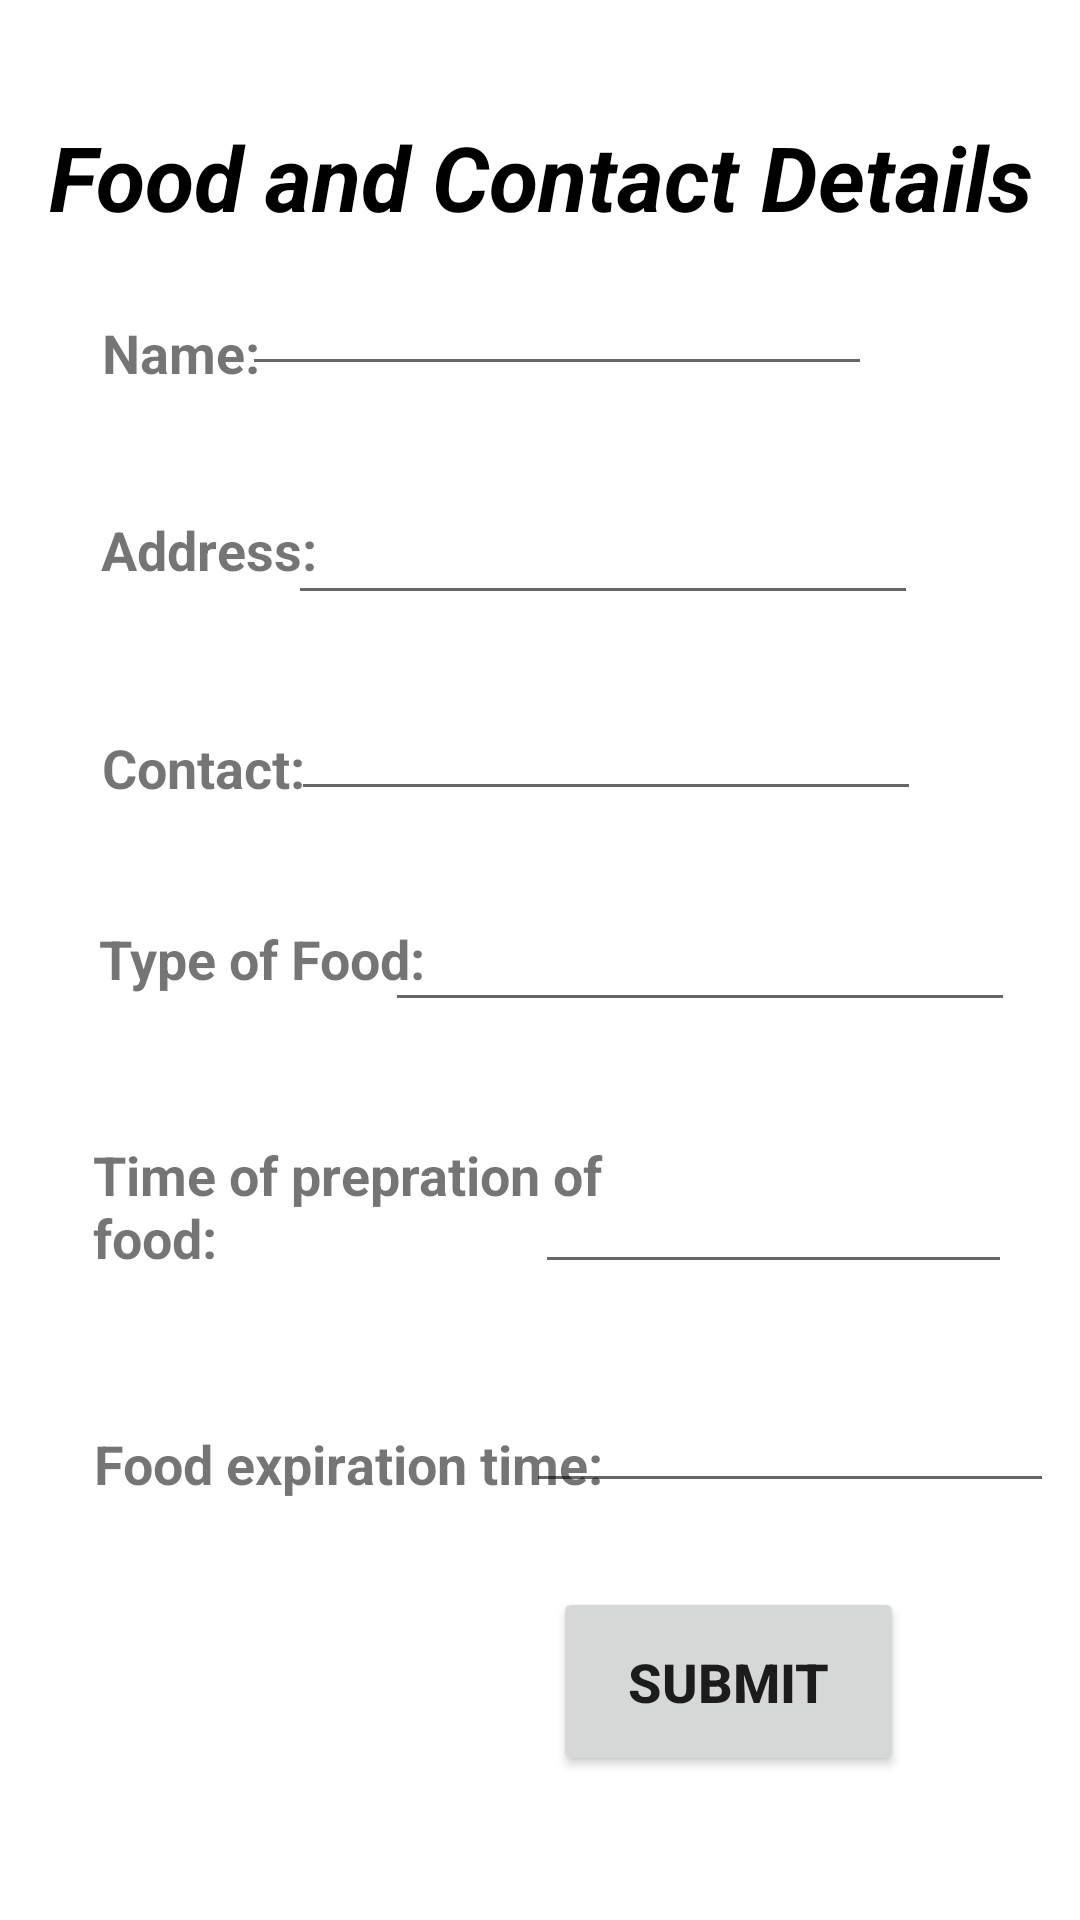

Layout XML and referenced resources for this Android screen:
<!-- AndroidManifest.xml: application theme Theme.MealiT -->
<!-- res/layout/activity_main4.xml -->
<?xml version="1.0" encoding="utf-8"?>
<androidx.constraintlayout.widget.ConstraintLayout xmlns:android="http://schemas.android.com/apk/res/android"
    xmlns:app="http://schemas.android.com/apk/res-auto"
    xmlns:tools="http://schemas.android.com/tools"
    android:layout_width="match_parent"
    android:layout_height="match_parent"
    tools:context=".MainActivity4">

    <TextView
        android:id="@+id/textView7"
        android:layout_width="421dp"
        android:layout_height="45dp"
        android:text="Food and Contact Details"
        android:textAlignment="center"
        android:textColor="@color/black"
        android:textSize="30sp"
        android:textStyle="bold|italic"
        app:layout_constraintBottom_toBottomOf="parent"
        app:layout_constraintEnd_toEndOf="parent"
        app:layout_constraintStart_toStartOf="parent"
        app:layout_constraintTop_toTopOf="parent"
        app:layout_constraintVertical_bias="0.065" />

    <TextView
        android:id="@+id/textView8"
        android:layout_width="wrap_content"
        android:layout_height="wrap_content"
        android:text="Name:"
        android:textSize="18sp"
        android:textStyle="bold"
        app:layout_constraintBottom_toBottomOf="parent"
        app:layout_constraintEnd_toEndOf="parent"
        app:layout_constraintHorizontal_bias="0.111"
        app:layout_constraintStart_toStartOf="parent"
        app:layout_constraintTop_toTopOf="parent"
        app:layout_constraintVertical_bias="0.171" />

    <TextView
        android:id="@+id/textView12"
        android:layout_width="wrap_content"
        android:layout_height="wrap_content"
        android:text="Address:"
        android:textSize="18sp"
        android:textStyle="bold"
        app:layout_constraintBottom_toBottomOf="parent"
        app:layout_constraintEnd_toEndOf="parent"
        app:layout_constraintHorizontal_bias="0.117"
        app:layout_constraintStart_toStartOf="parent"
        app:layout_constraintTop_toTopOf="parent"
        app:layout_constraintVertical_bias="0.278" />

    <TextView
        android:id="@+id/textView13"
        android:layout_width="wrap_content"
        android:layout_height="wrap_content"
        android:text="Contact:"
        android:textSize="18sp"
        android:textStyle="bold"
        app:layout_constraintBottom_toBottomOf="parent"
        app:layout_constraintEnd_toEndOf="parent"
        app:layout_constraintHorizontal_bias="0.116"
        app:layout_constraintStart_toStartOf="parent"
        app:layout_constraintTop_toTopOf="parent"
        app:layout_constraintVertical_bias="0.396" />

    <TextView
        android:id="@+id/textView14"
        android:layout_width="wrap_content"
        android:layout_height="wrap_content"
        android:text="Type of Food:"
        android:textSize="18sp"
        android:textStyle="bold"
        app:layout_constraintBottom_toBottomOf="parent"
        app:layout_constraintEnd_toEndOf="parent"
        app:layout_constraintHorizontal_bias="0.132"
        app:layout_constraintStart_toStartOf="parent"
        app:layout_constraintTop_toTopOf="parent"
        app:layout_constraintVertical_bias="0.499" />

    <TextView
        android:id="@+id/textView15"
        android:layout_width="178dp"
        android:layout_height="52dp"
        android:layout_marginTop="60dp"
        android:text="Time of prepration of food:"
        android:textSize="18sp"
        android:textStyle="bold"
        app:layout_constraintBottom_toBottomOf="parent"
        app:layout_constraintEnd_toEndOf="parent"
        app:layout_constraintHorizontal_bias="0.171"
        app:layout_constraintStart_toStartOf="parent"
        app:layout_constraintTop_toTopOf="parent"
        app:layout_constraintVertical_bias="0.605" />

    <TextView
        android:id="@+id/textView16"
        android:layout_width="wrap_content"
        android:layout_height="wrap_content"
        android:layout_marginTop="60dp"
        android:text="Food expiration time:"
        android:textSize="18sp"
        android:textStyle="bold"
        app:layout_constraintBottom_toBottomOf="parent"
        app:layout_constraintEnd_toEndOf="parent"
        app:layout_constraintHorizontal_bias="0.165"
        app:layout_constraintStart_toStartOf="parent"
        app:layout_constraintTop_toTopOf="parent"
        app:layout_constraintVertical_bias="0.748" />

    <EditText
        android:id="@+id/editTextTextPersonName"
        android:layout_width="wrap_content"
        android:layout_height="wrap_content"
        android:layout_marginTop="4dp"
        android:ems="10"
        android:inputType="textPersonName"
        android:text=""
        app:layout_constraintBottom_toBottomOf="parent"
        app:layout_constraintEnd_toEndOf="parent"
        app:layout_constraintHorizontal_bias="0.537"
        app:layout_constraintStart_toStartOf="parent"
        app:layout_constraintTop_toTopOf="parent"
        app:layout_constraintVertical_bias="0.14" />

    <EditText
        android:id="@+id/editTextTextPersonName2"
        android:layout_width="wrap_content"
        android:layout_height="wrap_content"
        android:layout_marginTop="44dp"
        android:ems="10"
        android:inputType="textPersonName"
        app:layout_constraintBottom_toBottomOf="parent"
        app:layout_constraintEnd_toEndOf="parent"
        app:layout_constraintHorizontal_bias="0.641"
        app:layout_constraintStart_toStartOf="parent"
        app:layout_constraintTop_toTopOf="parent"
        app:layout_constraintVertical_bias="0.216" />

    <EditText
        android:id="@+id/editTextPhone"
        android:layout_width="wrap_content"
        android:layout_height="wrap_content"
        android:layout_marginTop="36dp"
        android:ems="10"
        android:inputType="phone"
        app:layout_constraintBottom_toBottomOf="parent"
        app:layout_constraintEnd_toEndOf="parent"
        app:layout_constraintHorizontal_bias="0.646"
        app:layout_constraintStart_toStartOf="parent"
        app:layout_constraintTop_toTopOf="parent"
        app:layout_constraintVertical_bias="0.343" />

    <EditText
        android:id="@+id/editTextTextPersonName5"
        android:layout_width="wrap_content"
        android:layout_height="wrap_content"
        android:ems="10"
        android:inputType="textPersonName"
        app:layout_constraintBottom_toBottomOf="parent"
        app:layout_constraintEnd_toEndOf="parent"
        app:layout_constraintHorizontal_bias="0.855"
        app:layout_constraintStart_toStartOf="parent"
        app:layout_constraintTop_toTopOf="parent" />

    <EditText
        android:id="@+id/editTextTime3"
        android:layout_width="159dp"
        android:layout_height="41dp"
        android:ems="10"
        android:inputType="time"
        app:layout_constraintBottom_toBottomOf="parent"
        app:layout_constraintEnd_toEndOf="parent"
        app:layout_constraintHorizontal_bias="0.888"
        app:layout_constraintStart_toStartOf="parent"
        app:layout_constraintTop_toTopOf="parent"
        app:layout_constraintVertical_bias="0.646" />

    <EditText
        android:id="@+id/editTextTime4"
        android:layout_width="176dp"
        android:layout_height="28dp"
        android:ems="10"
        android:inputType="time"
        app:layout_constraintBottom_toBottomOf="parent"
        app:layout_constraintEnd_toEndOf="parent"
        app:layout_constraintHorizontal_bias="0.953"
        app:layout_constraintStart_toStartOf="parent"
        app:layout_constraintTop_toTopOf="parent"
        app:layout_constraintVertical_bias="0.773" />

    <Button
        android:id="@+id/button6"
        android:layout_width="117dp"
        android:layout_height="63dp"
        android:onClick="openActivity3"
        android:text="Submit"
        android:textSize="18sp"
        android:textStyle="bold"
        app:layout_constraintBottom_toBottomOf="parent"
        app:layout_constraintEnd_toEndOf="parent"
        app:layout_constraintHorizontal_bias="0.758"
        app:layout_constraintStart_toStartOf="parent"
        app:layout_constraintTop_toTopOf="parent"
        app:layout_constraintVertical_bias="0.917" />

</androidx.constraintlayout.widget.ConstraintLayout>
<!-- resources referenced by this layout -->
<resources>
  <color name="black">#FF000000</color>
  <style name="Theme.MealiT" parent="Theme.MaterialComponents.DayNight.DarkActionBar">
          
          <item name="colorPrimary">@color/purple_500</item>
          <item name="colorPrimaryVariant">@color/purple_700</item>
          <item name="colorOnPrimary">@color/white</item>
          
          <item name="colorSecondary">@color/teal_200</item>
          <item name="colorSecondaryVariant">@color/teal_700</item>
          <item name="colorOnSecondary">@color/black</item>
          
          <item name="android:statusBarColor">?attr/colorPrimaryVariant</item>
          
      </style>
  <color name="purple_500">#8BC34A</color>
  <color name="purple_700">#8BC34A</color>
  <color name="white">#FFFFFF</color>
  <color name="teal_200">#8BC34A</color>
  <color name="teal_700">#4CAF50</color>
</resources>
